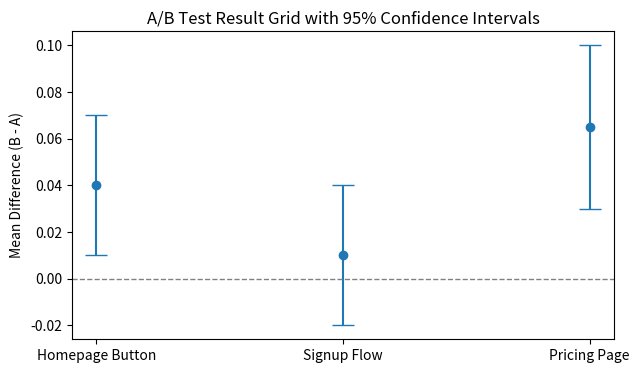

This figure's Python source:
import pandas as pd
import matplotlib.pyplot as plt
  
def interpret_ab_results(results_df):
    recomendat = []
    for index, ron in results_df.iterrows():
        if ron['p_value'] > 0.05:
            red = 'No statistically significant difference; maintain current version.'
        elif ron['p_value'] <= 0.05 and min(ron['confidence_interval']) > 0:
            red = 'Recommend rollout: Statistically significant improvement.'
        elif ron['p_value'] <= 0.05 and max(ron['confidence_interval']) < 0:
            red = 'Do not rollout: Statistically significant decline.'
        else:
            red = 'Statistically significant but effect crosses zero; investigate further.'
        recomendat.append(red)
    results_df['recommendation'] = recomendat
    return results_df

results_data = {
    "test_scenario": ["Homepage Button", "Signup Flow", "Pricing Page"],
    "p_value": [0.03, 0.21, 0.002],
    "confidence_interval": [(0.01, 0.07), (-0.02, 0.04), (0.03, 0.10)],
    "mean_difference": [0.04, 0.01, 0.065]
}
results_df = pd.DataFrame(results_data)

interpreted_df = interpret_ab_results(results_df)

fig, ax = plt.subplots(figsize=(7, 4))
ax.errorbar(
    x=interpreted_df['test_scenario'],
    y=interpreted_df['mean_difference'],
    yerr=[interpreted_df['mean_difference'] - interpreted_df['confidence_interval'].apply(lambda ci: ci[0]),
          interpreted_df['confidence_interval'].apply(lambda ci: ci[1]) - interpreted_df['mean_difference']],
    fmt='o',
    capsize=8
)
ax.axhline(0, color='gray', linestyle='--', linewidth=1)
ax.set_ylabel("Mean Difference (B - A)")
ax.set_title("A/B Test Result Grid with 95% Confidence Intervals")
plt.show()

for i, row in interpreted_df.iterrows():
    scenario = row['test_scenario']
    rec = row['recommendation']
    print(f"Scenario: {scenario} -> {rec}")
